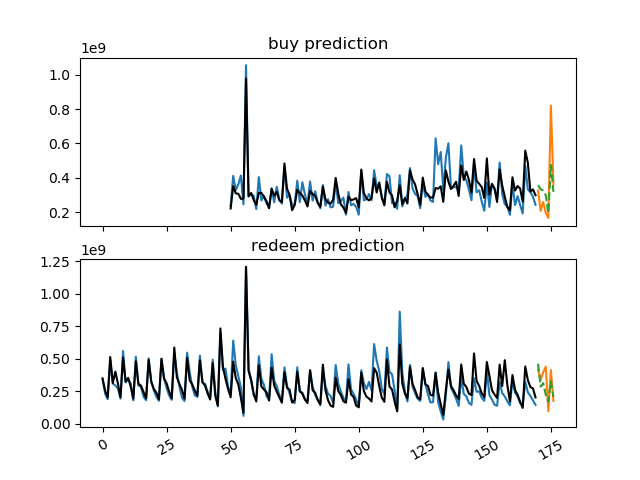

The table this chart was drawn from, first rows:
, date, day_buy, day_redeem, month, week, money_fund_7day_rate, p2p_develop_index, buy_times, buy_amounts, redeem_times, redeem_amounts, 申购次数预测, 赎回次数预测, 申购金额预测, 赎回金额预测, buy_error, redeem_error, buy_precision, redeem_precision, net, net_pred, net_error, net_precision
0, 2016-07-14, 3, 3, 7, 28, 0.000196, -2205, 24809, 345220002, 3473, 344587388, 14266, 3429, 332987092, 344121409, -0.03544, -0.001352, , , 1.002, 0.9676, -0.03413, 
1, 2016-07-15, 4, 4, 7, 28, 0.000178, -36096, 24165, 395147052, 2883, 232332086, 13225, 2930, 304266720, 261487237, -0.23, 0.1255, , , 1.701, 1.164, -0.3158, 
2, 2016-07-18, 0, 0, 7, 29, 0.000148, -7085, 26556, 318759070, 2388, 189139478, 12868, 2374, 255327336, 200807885, -0.199, 0.06169, , , 1.685, 1.272, -0.2455, 
3, 2016-07-19, 1, 1, 7, 29, 0.000166, -6958, 63169, 543120145, 5973, 488290031, 33408, 5773, 455283426, 500931227, -0.1617, 0.02589, , , 1.112, 0.9089, -0.1829, 
4, 2016-07-20, 2, 2, 7, 29, -8e-06, -15752, 23682, 361606133, 3141, 308895760, 14745, 3141, 338152406, 314303248, -0.06486, 0.01751, , , 1.171, 1.076, -0.08095, 
5, 2016-07-21, 3, 3, 7, 29, 1.4000000000000001e-05, -7781, 26491, 392847434, 3921, 296084499, 14266, 3418, 335998471, 348104491, -0.1447, 0.1757, , , 1.327, 0.9652, -0.2725, 
6, 2016-07-22, 4, 4, 7, 29, 6.2e-05, 1183, 22817, 352273320, 3149, 269786591, 13225, 2948, 303985175, 284731187, -0.1371, 0.05539, , , 1.306, 1.068, -0.1824, 
7, 2016-07-25, 0, 0, 7, 30, 0.000116, -8651, 22121, 261928385, 2404, 193238995, 12868, 2387, 256054209, 203492133, -0.02243, 0.05306, , , 1.355, 1.258, -0.07168, 
8, 2016-07-26, 1, 1, 7, 30, 8.4e-05, 17596, 56760, 448409549, 5666, 559795613, 33408, 5652, 408365620, 507833040, -0.0893, -0.09282, , , 0.801, 0.8041, 0.003882, 
9, 2016-07-27, 2, 2, 7, 30, 9.2e-05, 14388, 24662, 377261440, 3209, 318337081, 14745, 3135, 335744703, 316475768, -0.11, -0.005847, , , 1.185, 1.061, -0.1048, 
10, 2016-07-28, 3, 3, 7, 30, 7e-05, 8532, 24121, 364023317, 3430, 343619999, 14266, 3361, 333290592, 345336600, -0.08443, 0.004996, , , 1.059, 0.9651, -0.08898, 
11, 2016-07-29, 4, 4, 7, 30, 3.2e-05, 24918, 25013, 337043162, 2893, 310581649, 13225, 2949, 295595398, 293502595, -0.123, -0.05499, , , 1.085, 1.007, -0.07194, 
12, 2016-08-01, 0, 0, 8, 31, -1.6e-05, 10783, 22369, 281200680, 2256, 180171150, 12868, 2281, 273956375, 196329685, -0.02576, 0.08968, , , 1.561, 1.395, -0.1059, 
13, 2016-08-02, 1, 1, 8, 31, -2e-06, -14514, 47782, 520154978, 5429, 516242720, 33408, 5549, 488889994, 488734268, -0.06011, -0.05329, , , 1.008, 1, -0.007205, 
14, 2016-08-03, 2, 2, 8, 31, 6e-06, -23445, 22701, 334941429, 3100, 294747521, 14745, 3167, 336309399, 314742365, 0.004084, 0.06784, , , 1.136, 1.069, -0.0597, 
15, 2016-08-04, 3, 3, 8, 31, 6e-06, -9537, 24538, 283513168, 2928, 283910646, 14266, 2991, 336100433, 300493796, 0.1855, 0.05841, , , 0.9986, 1.118, 0.1201, 
16, 2016-08-05, 4, 4, 8, 31, 1.4000000000000001e-05, -19959, 23203, 296348171, 2678, 208383682, 13225, 2676, 305336213, 244948959, 0.03033, 0.1755, , , 1.422, 1.247, -0.1235, 
17, 2016-08-08, 0, 0, 8, 32, 3.2e-05, 804.2, 23803, 267220271, 2269, 181428109, 12868, 2242, 266466079, 192818830, -0.002822, 0.06278, , , 1.473, 1.382, -0.06173, 
18, 2016-08-09, 1, 1, 8, 32, 3.6e-05, -6869, 53925, 431943000, 5560, 503029914, 33408, 5570, 469083251, 492547956, 0.08598, -0.02084, , , 0.8587, 0.9524, 0.1091, 
19, 2016-08-10, 2, 2, 8, 32, 3.6e-05, 13394, 22468, 294254077, 3185, 328227891, 14745, 3177, 337332488, 322332576, 0.1464, -0.01796, , , 0.8965, 1.047, 0.1674, 
20, 2016-08-11, 3, 3, 8, 32, 4.6e-05, -12756, 26103, 300132997, 2741, 256782664, 14266, 2954, 335947354, 294019581, 0.1193, 0.145, , , 1.169, 1.143, -0.02243, 
21, 2016-08-12, 4, 4, 8, 32, 5e-05, 5525, 24524, 336075375, 2578, 209441457, 13225, 2661, 302858249, 250203188, -0.09884, 0.1946, , , 1.605, 1.21, -0.2457, 
22, 2016-08-15, 0, 0, 8, 33, 5.7999999999999994e-05, -13611, 13074, 241547428, 2183, 177246354, 12868, 2230, 255416169, 192334228, 0.05742, 0.08512, , , 1.363, 1.328, -0.02553, 
23, 2016-08-16, 1, 1, 8, 33, 5.7999999999999994e-05, -120.3, 61327, 480115114, 5655, 495171078, 33408, 5593, 452124406, 496501484, -0.0583, 0.002687, , , 0.9696, 0.9106, -0.06082, 
24, 2016-08-17, 2, 2, 8, 33, 6.2e-05, -7180, 31187, 335650732, 3485, 350703235, 14745, 3373, 337633127, 337127709, 0.005906, -0.03871, , , 0.9571, 1.001, 0.04641, 
25, 2016-08-18, 3, 3, 8, 33, 6.6e-05, 11668, 27967, 275025725, 3047, 274736438, 14266, 3037, 332544178, 309595610, 0.2091, 0.1269, , , 1.001, 1.074, 0.07299, 
26, 2016-08-19, 4, 4, 8, 33, 7e-05, -5665, 28179, 300111175, 2685, 218595933, 13225, 2667, 305217029, 246735985, 0.01701, 0.1287, , , 1.373, 1.237, -0.09898, 
27, 2016-08-22, 0, 0, 8, 34, 9.2e-05, 23304, 28854, 231058269, 2322, 184196741, 12868, 2265, 274299239, 190079142, 0.1871, 0.03194, , , 1.254, 1.443, 0.1504, 
28, 2016-08-23, 1, 1, 8, 34, 0.0001, 10427, 69664, 410880676, 6953, 539973643, 33408, 5954, 423695401, 524610570, 0.03119, -0.02845, , , 0.7609, 0.8076, 0.06139, 
29, 2016-08-24, 2, 2, 8, 34, 0.000138, 6394, 21027, 274690036, 3575, 391649114, 14745, 3447, 335296905, 345080256, 0.2206, -0.1189, , , 0.7014, 0.9716, 0.3854, 
30, 2016-08-25, 3, 3, 8, 34, 0.000122, -1109, 20774, 295304396, 3049, 288656871, 14266, 3043, 334348166, 304727667, 0.1322, 0.05567, , , 1.023, 1.097, 0.0725, 
31, 2016-08-26, 4, 4, 8, 34, 0.000134, 21216, 22223, 290326228, 2729, 200743586, 13225, 2713, 298004888, 259090848, 0.02645, 0.2907, , , 1.446, 1.15, -0.2047, 
32, 2016-08-29, 0, 0, 8, 35, 0.0001, 1914, 19448, 256208734, 2280, 175380202, 12868, 2275, 263779691, 193342210, 0.02955, 0.1024, , , 1.461, 1.364, -0.0661, 
33, 2016-08-30, 1, 1, 8, 35, 8.6e-05, -11883, 45070, 436623640, 5847, 547015773, 33408, 5936, 474543611, 512185759, 0.08685, -0.06367, , , 0.7982, 0.9265, 0.1608, 
34, 2016-08-31, 2, 2, 8, 35, 1.8e-05, 2189, 18106, 306336619, 3323, 400234730, 14745, 3313, 338803985, 334643558, 0.106, -0.1639, , , 0.7654, 1.012, 0.3228, 
35, 2016-09-01, 3, 3, 9, 35, 2.8000000000000013e-05, 573.8, 17223, 250797924, 2996, 286343560, 14266, 3012, 335108113, 304901901, 0.3362, 0.06481, , , 0.8759, 1.099, 0.2548, 
36, 2016-09-02, 4, 4, 9, 35, -2e-06, -29523, 19890, 338294118, 2797, 218885392, 13225, 2699, 304340258, 244929118, -0.1004, 0.119, , , 1.546, 1.243, -0.196, 
37, 2016-09-05, 0, 0, 9, 36, -4.2e-05, -24790, 16420, 259069389, 2450, 207186951, 12868, 2414, 250511874, 212963666, -0.03303, 0.02788, , , 1.25, 1.176, -0.05926, 
38, 2016-09-06, 1, 1, 9, 36, -7.6e-05, -14086, 33962, 414966413, 5494, 524639950, 33408, 5476, 494793657, 485964746, 0.1924, -0.07372, , , 0.791, 1.018, 0.2873, 
39, 2016-09-07, 2, 2, 9, 36, -0.000174, -15285, 11040, 309839999, 3151, 317244900, 14745, 3286, 339588708, 332611514, 0.09601, 0.04844, , , 0.9767, 1.021, 0.04538, 
40, 2016-09-08, 3, 3, 9, 36, -7.8e-05, -22960, 10622, 279853666, 2950, 306143752, 14266, 2979, 335404071, 297866917, 0.1985, -0.02704, , , 0.9141, 1.126, 0.2318, 
41, 2016-09-09, 4, 4, 9, 36, -4e-06, 14371, 14386, 294584978, 2509, 246753653, 13225, 2615, 299404012, 248163950, 0.01636, 0.005715, , , 1.194, 1.206, 0.01058, 
42, 2016-09-12, 0, 0, 9, 37, 0.0001, -7010, 26167, 240641073, 2195, 198942064, 12868, 2373, 258067866, 202851667, 0.07242, 0.01965, , , 1.21, 1.272, 0.05175, 
43, 2016-09-13, 1, 1, 9, 37, 0.000102, 917.3, 30786, 456233786, 5183, 492454072, 33408, 5391, 445191912, 481431071, -0.0242, -0.02238, , , 0.9264, 0.9247, -0.00186, 
44, 2016-09-14, 0, 0, 9, 37, 0.000198, -15906, 14845, 369947790, 2555, 248492886, 12868, 2373, 245711193, 198408805, -0.3358, -0.2016, , , 1.489, 1.238, -0.1682, 
45, 2016-09-19, 0, 0, 9, 38, 2e-05, 12206, 13051, 311000055, 1713, 134112249, 12868, 1943, 273141229, 163439334, -0.1217, 0.2187, , , 2.319, 1.671, -0.2793, 
46, 2016-09-20, 1, 5, 9, 38, -0.0001, -11783, 43589, 805292994, 7176, 697386180, 33408, 4358, 492067979, 435867418, -0.389, -0.375, , , 1.155, 1.129, -0.02233, 
47, 2016-09-21, 2, 2, 9, 38, -0.000174, 1312, 15711, 370471539, 4322, 413798989, 14745, 3747, 340636282, 380805790, -0.08053, -0.07973, , , 0.8953, 0.8945, -0.0008701, 
48, 2016-09-22, 3, 3, 9, 38, -0.000196, -42870, 14155, 326909079, 3454, 424599863, 14266, 3165, 329413183, 314951661, 0.00766, -0.2582, , , 0.7699, 1.046, 0.3585, 
49, 2016-09-23, 4, 4, 9, 38, -0.000156, -6297, 11996, 315676391, 2790, 284424413, 13225, 2680, 300500565, 253611384, -0.04807, -0.1083, , , 1.11, 1.185, 0.06758, 
50, 2016-09-26, 0, 0, 9, 39, 0.000188, -25266, 10798, 238509011, 2429, 235033845, 11444, 1989, 227812167, 165217176, -0.04485, -0.297, , , 1.015, 1.379, 0.3588, 
51, 2016-09-27, 1, 1, 9, 39, 0.000226, -2922, 21688, 412336506, 5447, 639364092, 22622, 5418, 359103982, 475976395, -0.1291, -0.2555, , , 0.6449, 0.7545, 0.1699, 
52, 2016-09-28, 2, 2, 9, 39, 0.000156, 8190, 10997, 329176170, 3515, 450763349, 11017, 3575, 310740375, 357715889, -0.05601, -0.2064, , , 0.7303, 0.8687, 0.1895, 
53, 2016-09-29, 3, 3, 9, 39, 0.000232, 26985, 11233, 362918226, 2992, 365249386, 11164, 3146, 307969451, 320497041, -0.1514, -0.1225, , , 0.9936, 0.9609, -0.03292, 
54, 2016-09-30, 4, 4, 9, 39, 0.000214, 13680, 10599, 414225084, 2295, 279275716, 10726, 2450, 279662440, 219060257, -0.3249, -0.2156, , , 1.483, 1.277, -0.1393, 
55, 2016-10-10, 0, 0, 10, 41, -0.000192, 29557, 9355, 246752859, 1181, 61165383, 9270, 1664, 280552158, 133760389, 0.137, 1.187, , , 4.034, 2.097, -0.4801, 
56, 2016-10-11, 5, 6, 10, 41, -0.000176, -34255, 50525, 1053946853, 16330, 1206336238, 30575, 10501, 578159225, 985942576, -0.4514, -0.1827, , , 0.8737, 0.5864, -0.3288, 
57, 2016-10-12, 2, 2, 10, 41, -5.2000000000000004e-05, -16548, 10272, 294543413, 4092, 422135081, 10537, 3561, 295627421, 356661004, 0.00368, -0.1551, , , 0.6977, 0.8289, 0.1879, 
58, 2016-10-13, 3, 3, 10, 41, -0.000108, 11493, 11908, 307735827, 3240, 336437041, 11226, 3241, 307147010, 336447717, -0.001913, 3.173388564015056e-05, , , 0.9147, 0.9129, -0.001945, 
59, 2016-10-14, 4, 4, 10, 41, -0.000114, 21537, 10626, 296802998, 2445, 221494129, 10614, 2485, 271827937, 234211796, -0.08415, 0.05742, , , 1.34, 1.161, -0.1339, 
... 117 more rows
